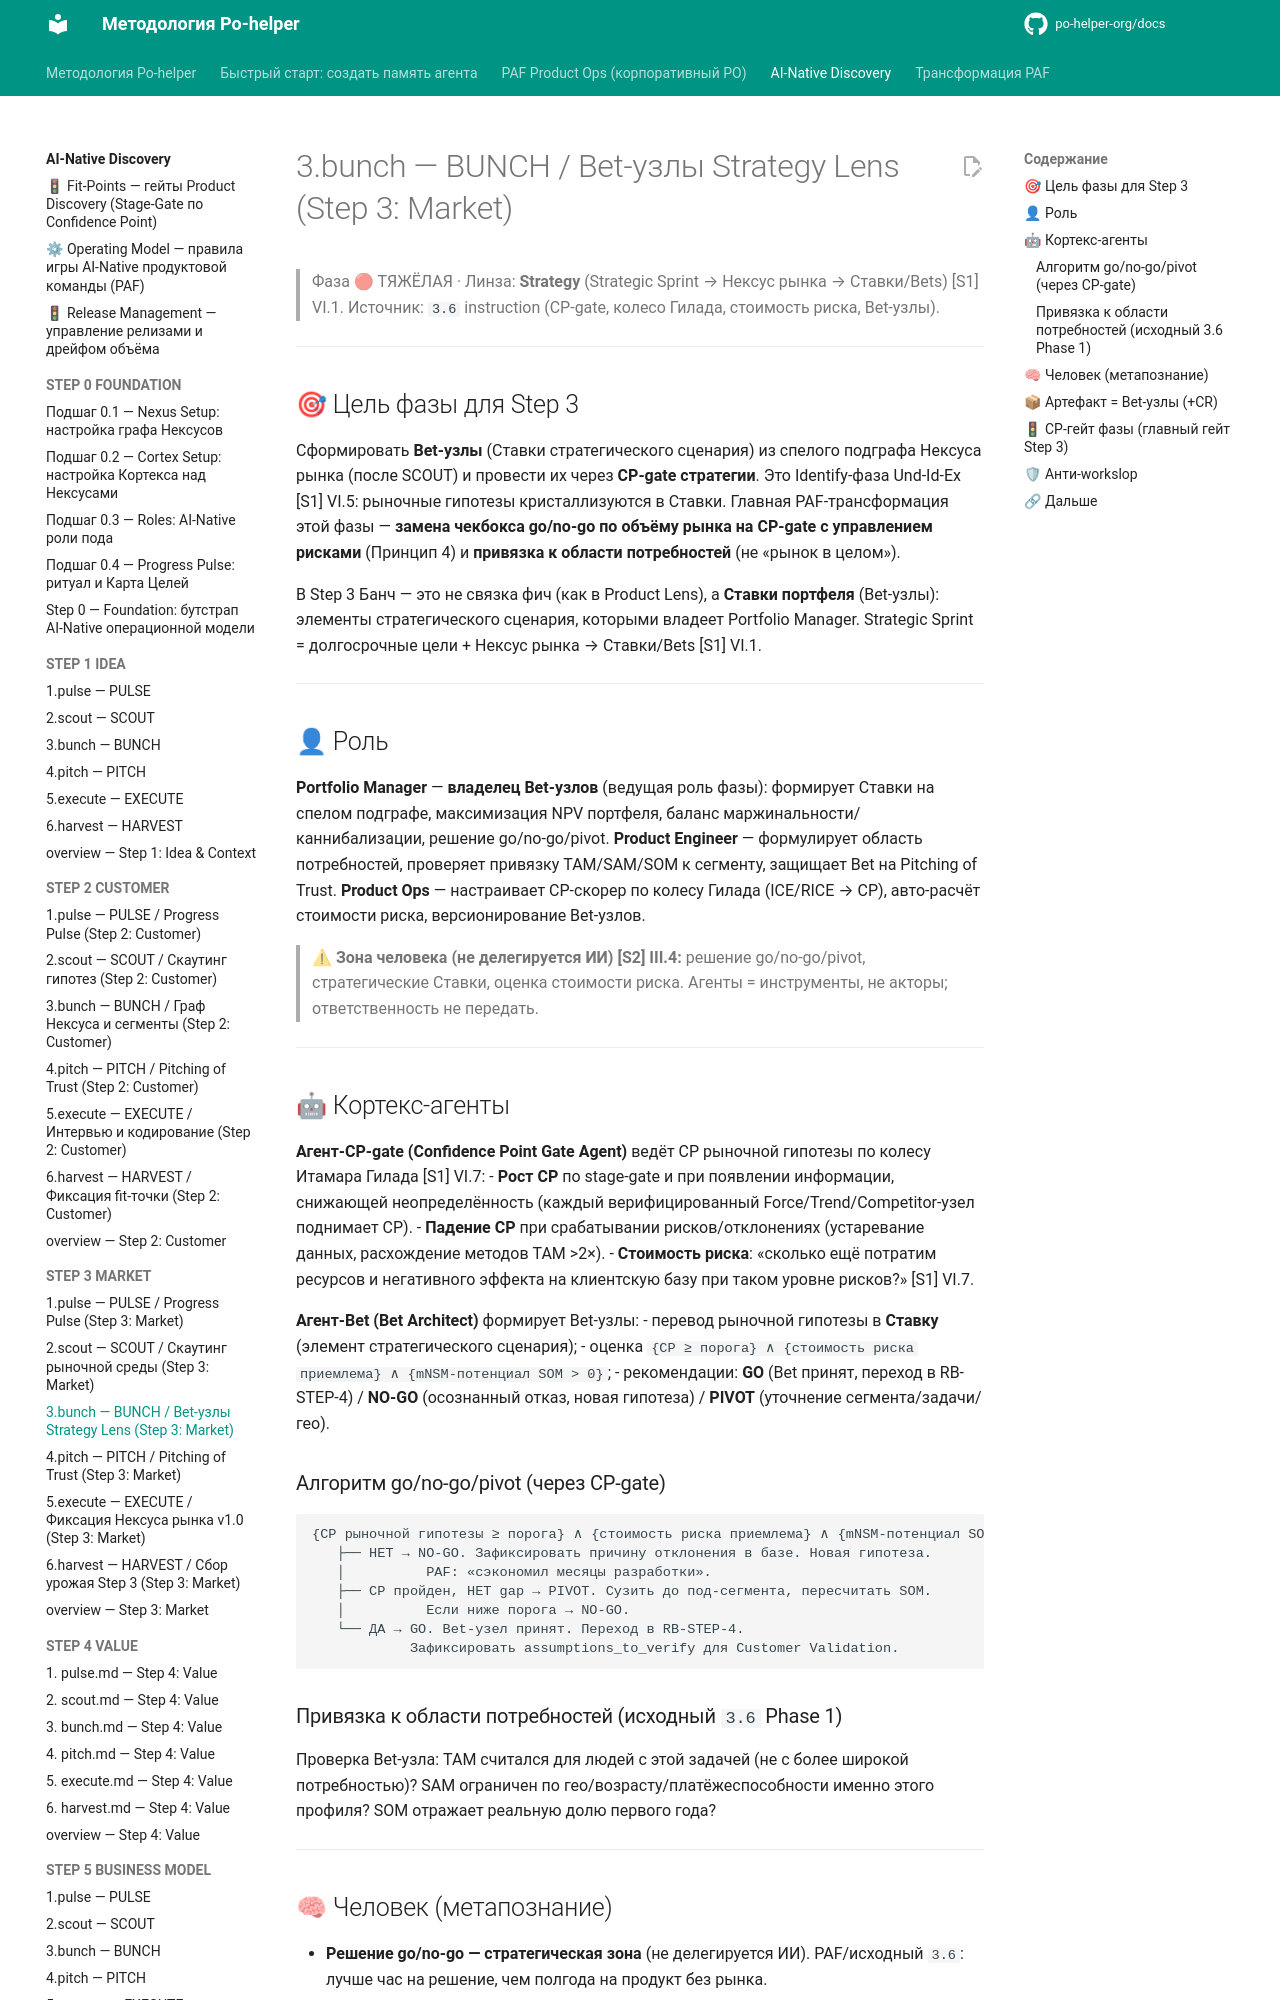

repository: po-helper-org/docs · page: ai-processes/STEP-3-MARKET/3.bunch/index.html · generator: mkdocs

---
nexus: market
node_id: aip-3-bunch
node_type: sprint-phase
paf_step: 3
sprint_phase: bunch
kind: normative
owner: Portfolio Manager
confidence: 1.0
sources: ["[S1]", "[S2]", "[S3]", "[S4]", "RB-STEP-3"]
updated: 2026-06-20
ttl_days: 365
ripeness: fresh
tags: []
---

# 3.bunch — BUNCH / Bet-узлы Strategy Lens (Step 3: Market)

> Фаза 🔴 ТЯЖЁЛАЯ · Линза: **Strategy** (Strategic Sprint → Нексус рынка → Ставки/Bets) [S1] VI.1.
> Источник: `3.6` instruction (CP-gate, колесо Гилада, стоимость риска, Bet-узлы).

---

## 🎯 Цель фазы для Step 3

Сформировать **Bet-узлы** (Ставки стратегического сценария) из спелого подграфа Нексуса рынка (после SCOUT) и провести их через **CP-gate стратегии**. Это Identify-фаза Und-Id-Ex [S1] VI.5: рыночные гипотезы кристаллизуются в Ставки. Главная PAF-трансформация этой фазы — **замена чекбокса go/no-go по объёму рынка на CP-gate с управлением рисками** (Принцип 4) и **привязка к области потребностей** (не «рынок в целом»).

В Step 3 Банч — это не связка фич (как в Product Lens), а **Ставки портфеля** (Bet-узлы): элементы стратегического сценария, которыми владеет Portfolio Manager. Strategic Sprint = долгосрочные цели + Нексус рынка → Ставки/Bets [S1] VI.1.

---

## 👤 Роль

**Portfolio Manager** — **владелец Bet-узлов** (ведущая роль фазы): формирует Ставки на спелом подграфе, максимизация NPV портфеля, баланс маржинальности/каннибализации, решение go/no-go/pivot. **Product Engineer** — формулирует область потребностей, проверяет привязку TAM/SAM/SOM к сегменту, защищает Bet на Pitching of Trust. **Product Ops** — настраивает CP-скорер по колесу Гилада (ICE/RICE → CP), авто-расчёт стоимости риска, версионирование Bet-узлов.

> ⚠ **Зона человека (не делегируется ИИ) [S2] III.4:** решение go/no-go/pivot, стратегические Ставки, оценка стоимости риска. Агенты = инструменты, не акторы; ответственность не передать.

---

## 🤖 Кортекс-агенты

**Агент-CP-gate (Confidence Point Gate Agent)** ведёт CP рыночной гипотезы по колесу Итамара Гилада [S1] VI.7:
- **Рост CP** по stage-gate и при появлении информации, снижающей неопределённость (каждый верифицированный Force/Trend/Competitor-узел поднимает CP).
- **Падение CP** при срабатывании рисков/отклонениях (устаревание данных, расхождение методов TAM >2×).
- **Стоимость риска**: «сколько ещё потратим ресурсов и негативного эффекта на клиентскую базу при таком уровне рисков?» [S1] VI.7.

**Агент-Bet (Bet Architect)** формирует Bet-узлы:
- перевод рыночной гипотезы в **Ставку** (элемент стратегического сценария);
- оценка `{CP ≥ порога} ∧ {стоимость риска приемлема} ∧ {mNSM-потенциал SOM > 0}`;
- рекомендации: **GO** (Bet принят, переход в RB-STEP-4) / **NO-GO** (осознанный отказ, новая гипотеза) / **PIVOT** (уточнение сегмента/задачи/гео).

### Алгоритм go/no-go/pivot (через CP-gate)
```
{CP рыночной гипотезы ≥ порога} ∧ {стоимость риска приемлема} ∧ {mNSM-потенциал SOM > 0}?
   ├── НЕТ → NO-GO. Зафиксировать причину отклонения в базе. Новая гипотеза.
   │          PAF: «сэкономил месяцы разработки».
   ├── CP пройден, НЕТ gap → PIVOT. Сузить до под-сегмента, пересчитать SOM.
   │          Если ниже порога → NO-GO.
   └── ДА → GO. Bet-узел принят. Переход в RB-STEP-4.
            Зафиксировать assumptions_to_verify для Customer Validation.
```
